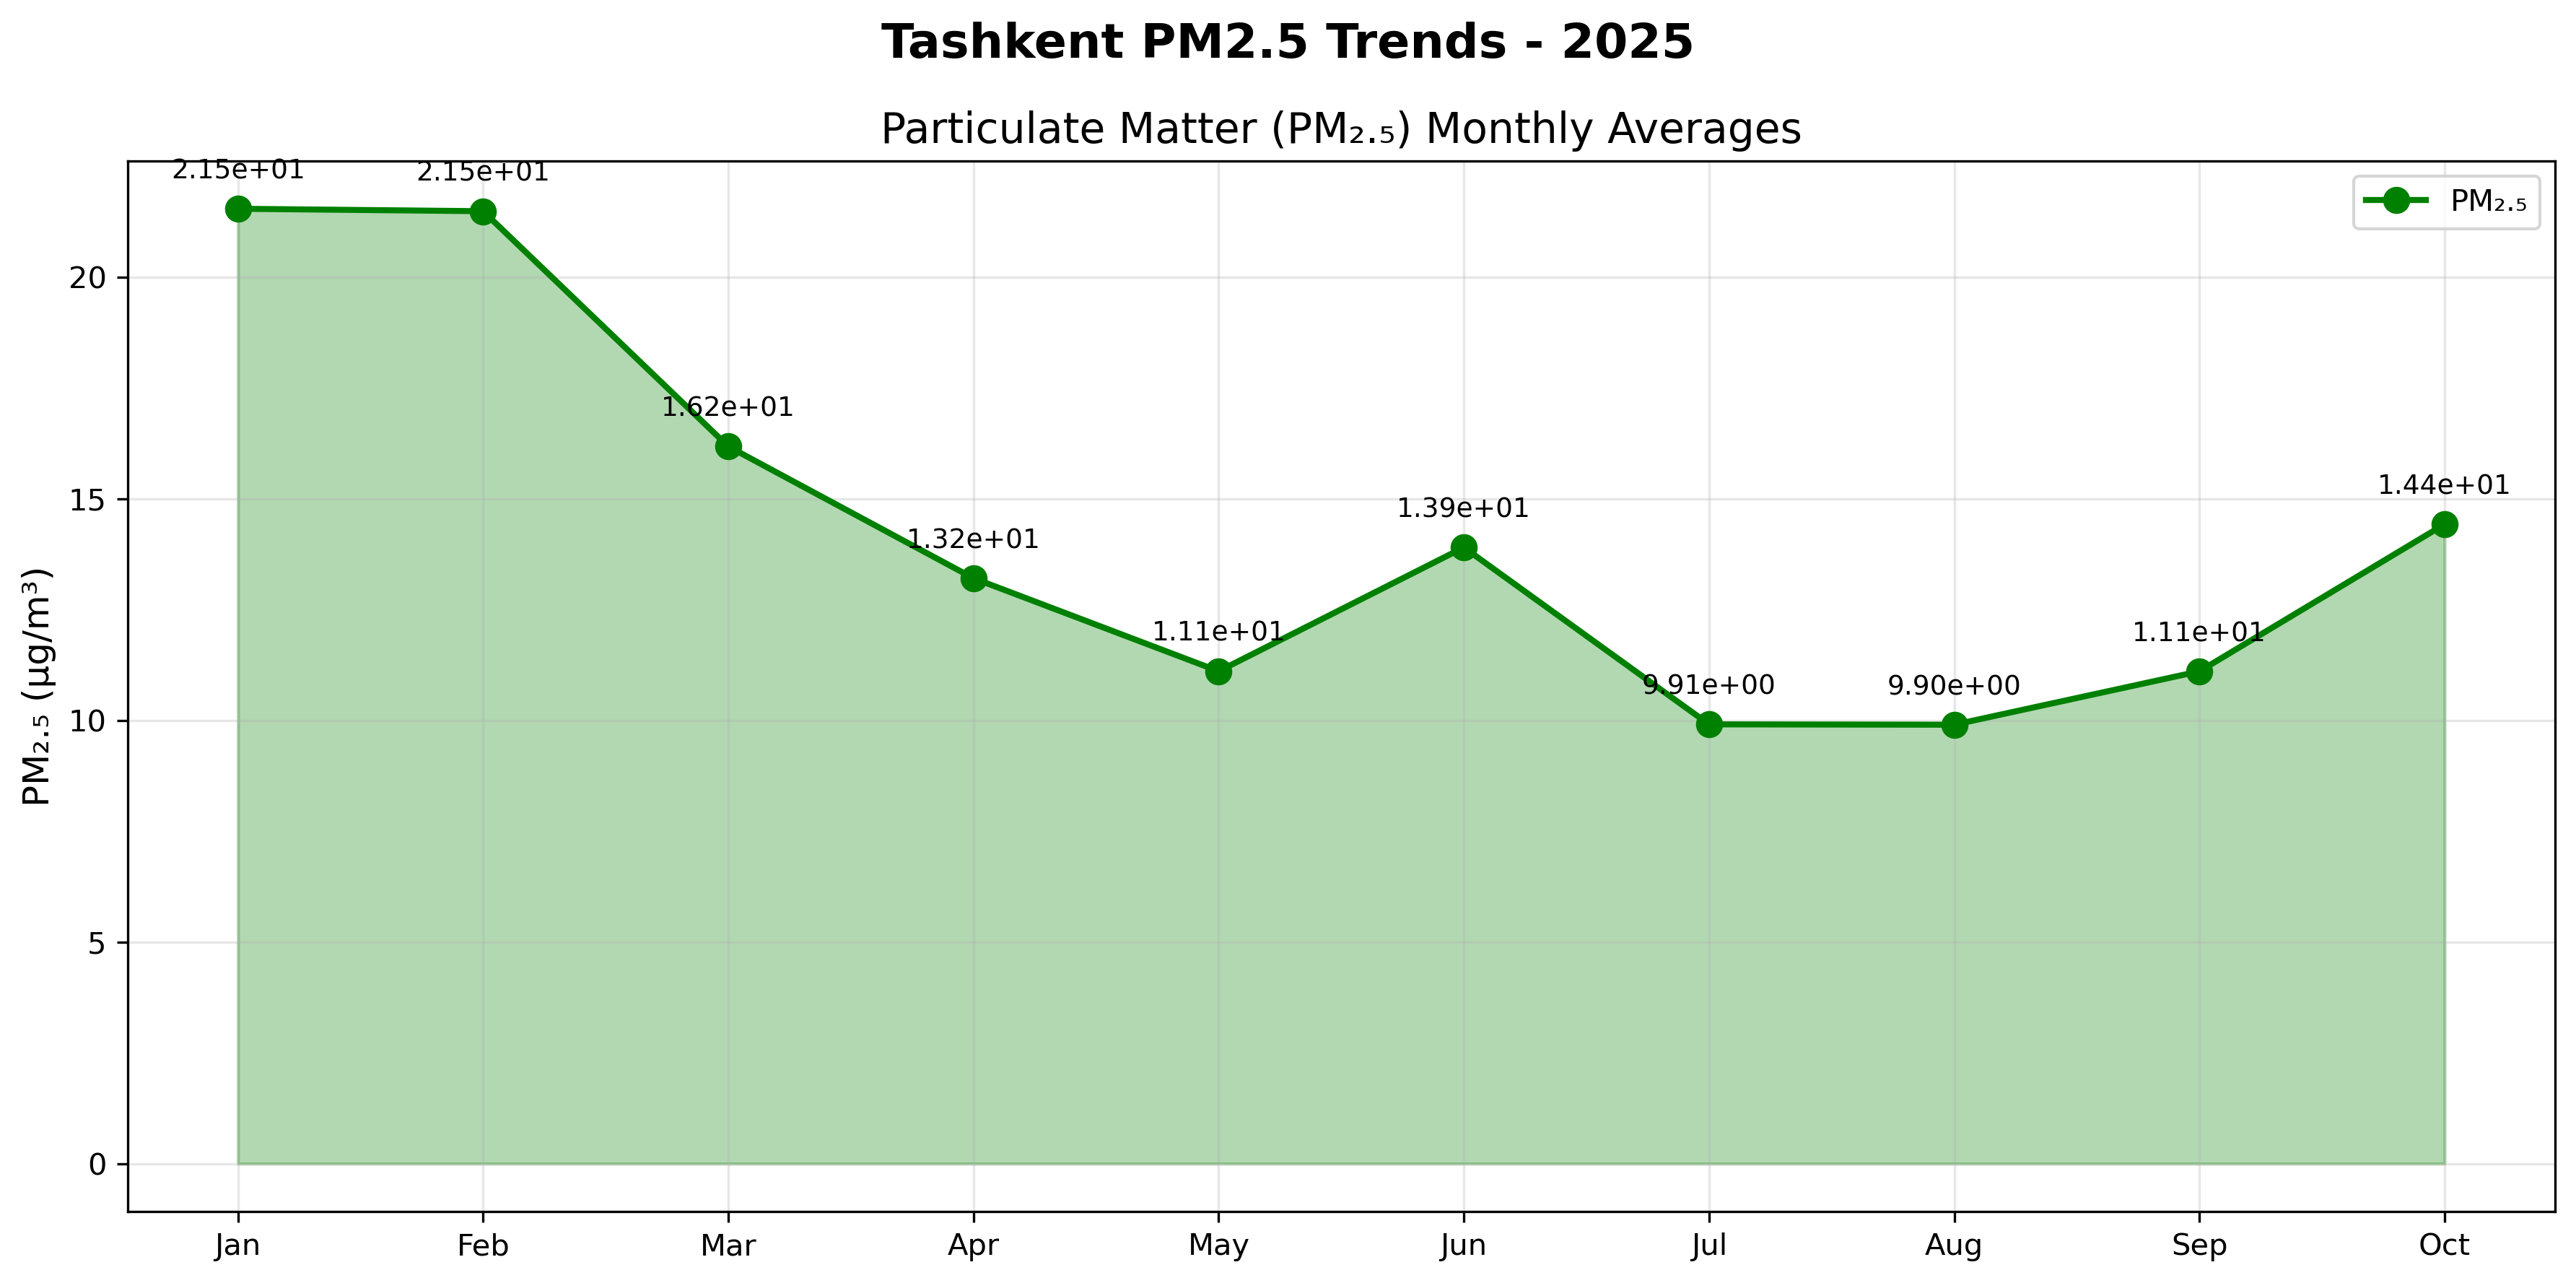

Data behind this chart, as committed beside it:
Month, PM25_Value
Jan, 21.55
Feb, 21.49
Mar, 16.18
Apr, 13.21
May, 11.11
Jun, 13.9
Jul, 9.912
Aug, 9.904
Sep, 11.11
Oct, 14.43
Nov, 
Dec, 
